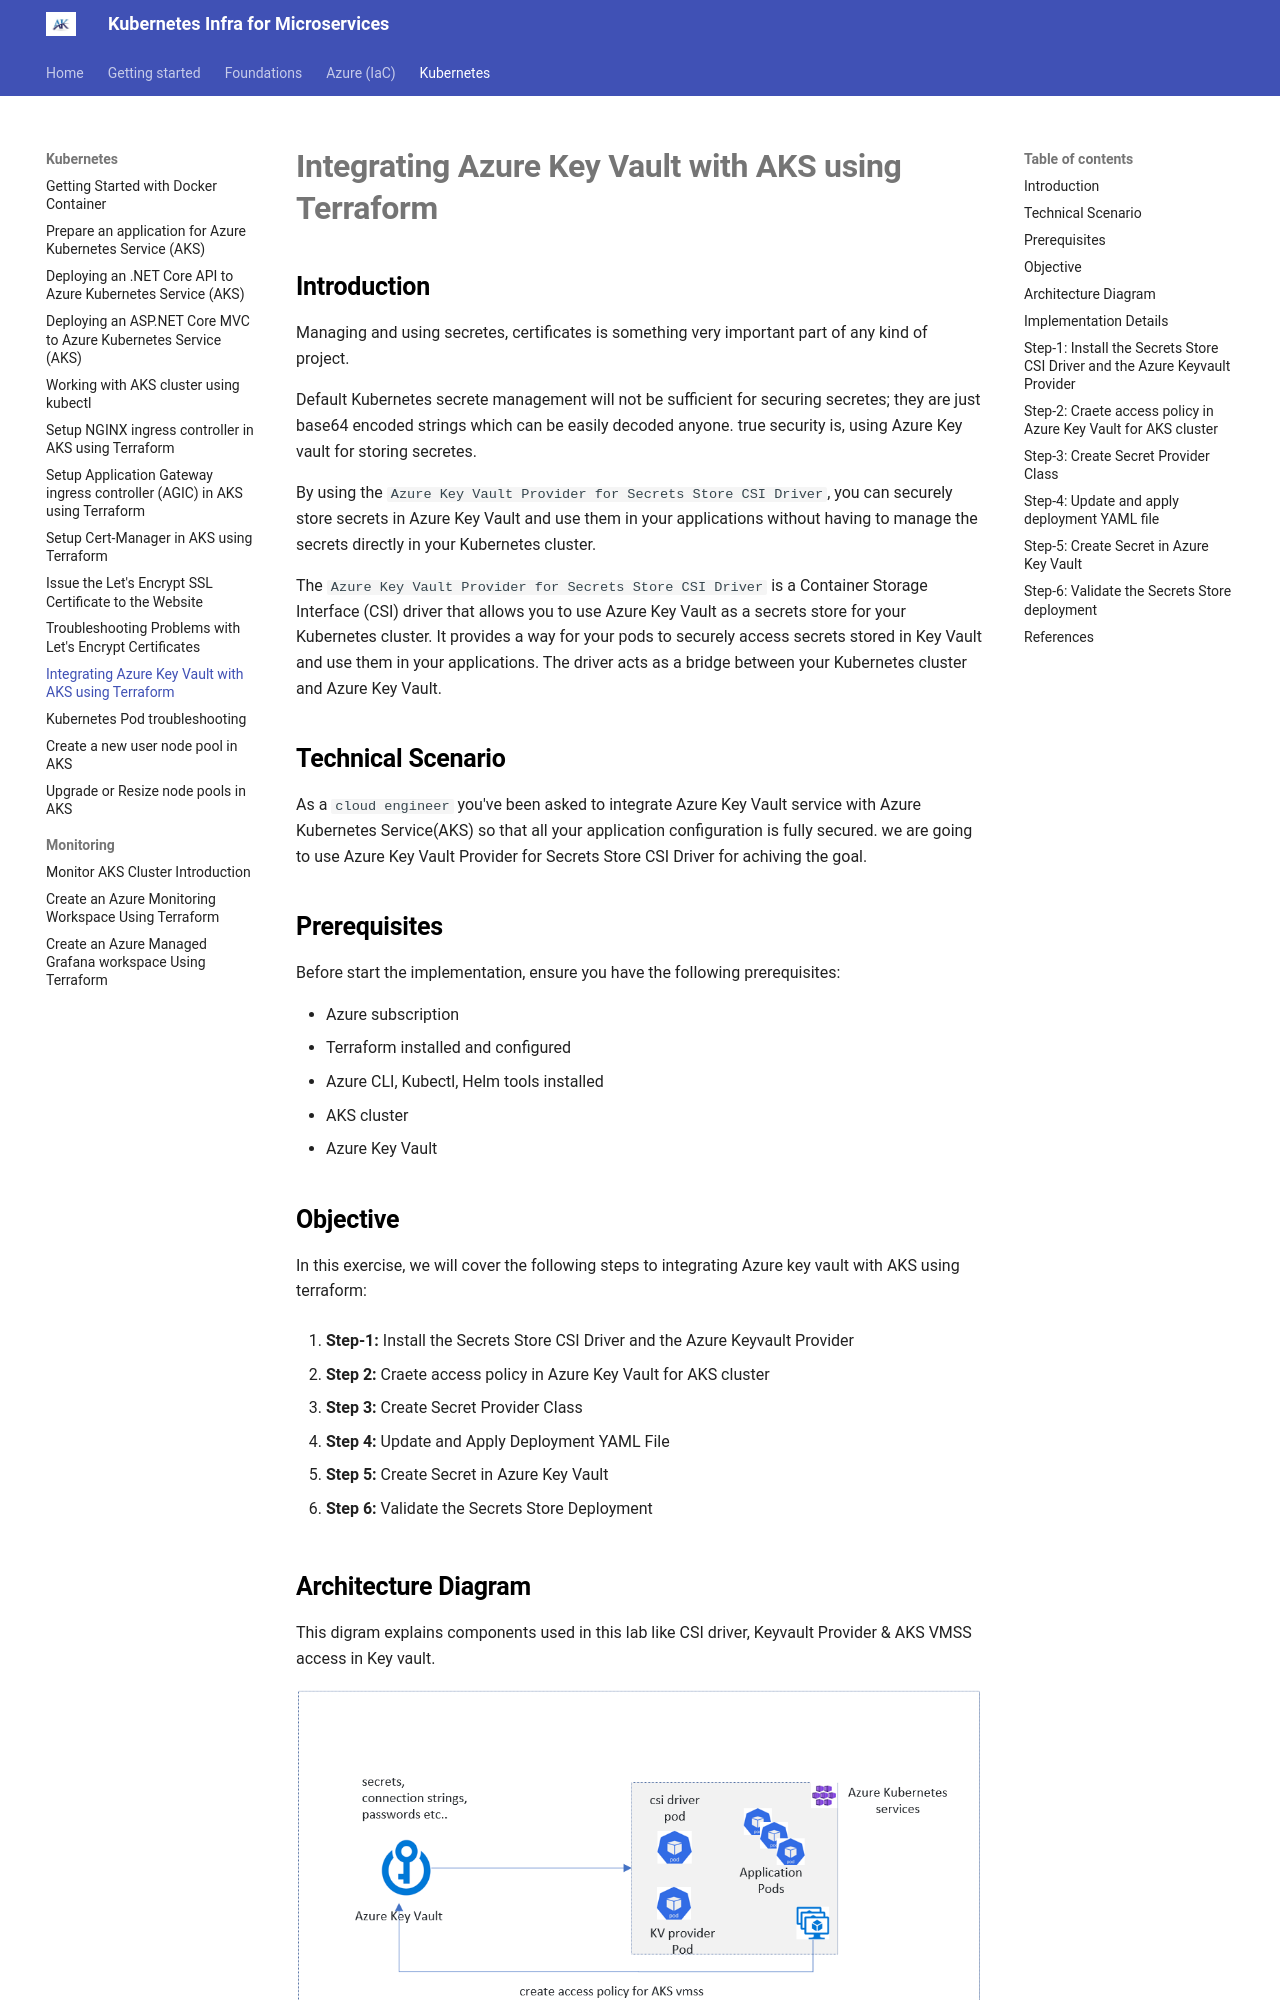

repository: akeesari/kubernetes · page: kubernetes/6-aks-kv-integration/index.html · generator: mkdocs

## Introduction

Managing and using secretes, certificates is something very important part of any kind of project.

Default Kubernetes secrete management will not be sufficient for securing secretes; they are just base64 encoded strings which can be easily decoded anyone. true security is, using Azure Key vault for storing secretes.

By using the `Azure Key Vault Provider for Secrets Store CSI Driver`, you can securely store secrets in Azure Key Vault and use them in your applications without having to manage the secrets directly in your Kubernetes cluster.

The `Azure Key Vault Provider for Secrets Store CSI Driver` is a Container Storage Interface (CSI) driver that allows you to use Azure Key Vault as a secrets store for your Kubernetes cluster. It provides a way for your pods to securely access secrets stored in Key Vault and use them in your applications. The driver acts as a bridge between your Kubernetes cluster and Azure Key Vault.

## Technical Scenario

As a `cloud engineer` you've been asked to integrate Azure Key Vault service with Azure Kubernetes Service(AKS)
so that all your application configuration is fully secured. we are going to use Azure Key Vault Provider for Secrets Store CSI Driver for achiving the goal.


## Prerequisites

Before start the implementation, ensure you have the following prerequisites:

- Azure subscription
- Terraform installed and configured
- Azure CLI, Kubectl, Helm tools installed
- AKS cluster
- Azure Key Vault


## Objective

In this exercise, we will cover the following steps to integrating Azure key vault with AKS using terraform:

1. **Step-1:** Install the Secrets Store CSI Driver and the Azure Keyvault Provider

2. **Step 2:** Craete access policy in Azure Key Vault for AKS cluster

3. **Step 3:** Create Secret Provider Class

4. **Step 4:** Update and Apply Deployment YAML File

5. **Step 5:** Create Secret in Azure Key Vault

6. **Step 6:** Validate the Secrets Store Deployment

## Architecture Diagram

This digram explains components used in this lab like CSI driver, Keyvault Provider & AKS VMSS access in Key vault.
 
![Alt text](images/image-32.png)

**login to Azure**

Before you start this lab, ensure you are logged into the correct Azure subscription using Visual Studio Code:

``` sh
# Login to Azure
az login 

# Shows current Azure subscription
az account show --output table

# Lists all available Azure subscriptions
az account list --output table

# Sets Azure subscription to desired subscription using ID
az account set -s "anji.keesari"
```

**Connect to Cluster**

To interact with your Azure Kubernetes Service (AKS) cluster, you need to establish a connection. Depending on your role, you can use either the User or Admin credentials:

``` sh
# Azure Kubernetes Service Cluster User Role
az aks get-credentials -g "rg-aks-dev" -n "aks-cluster1-dev"

# Azure Kubernetes Service Cluster Admin Role
az aks get-credentials -g "rg-aks-dev" -n "aks-cluster1-dev" --admin

# verify the aks connection by running following commands
kubectl get no
kubectl get namespace -A
```

## Implementation Details

This guide will take you through the steps to configure and run the Azure Key Vault Provider for Secrets Store CSI driver on Kubernetes for Integrating Azure Key Vault with AKS cluster.

Utilize Terraform to deploy the Secrets Store CSI Driver Helm chart onto AKS.
